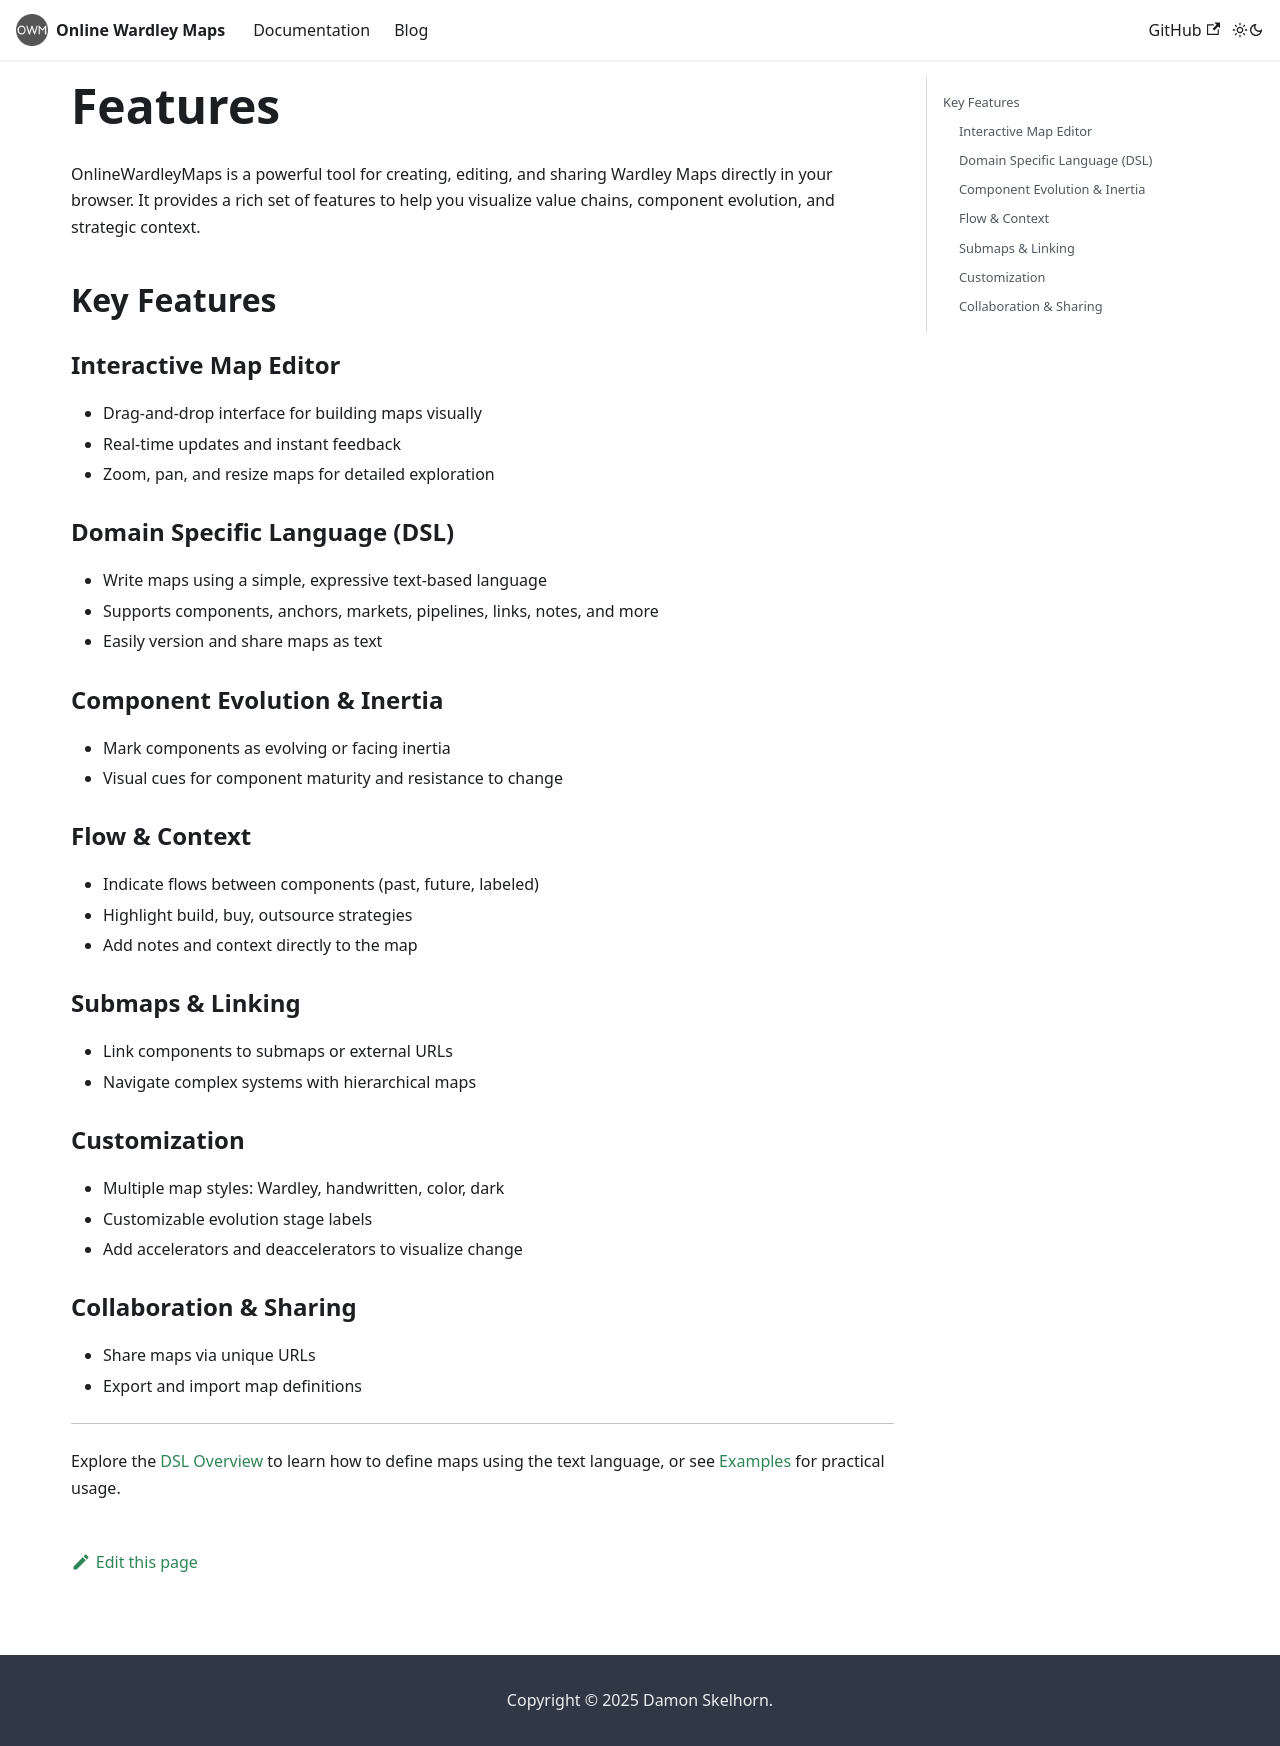

repository: damonsk/docs-onlinewardleymaps · page: docs/features/index.html · generator: docusaurus

---
sidebar_position: 1
---

# Features

OnlineWardleyMaps is a powerful tool for creating, editing, and sharing Wardley Maps directly in your browser. It provides a rich set of features to help you visualize value chains, component evolution, and strategic context.

## Key Features

### Interactive Map Editor
- Drag-and-drop interface for building maps visually
- Real-time updates and instant feedback
- Zoom, pan, and resize maps for detailed exploration

### Domain Specific Language (DSL)
- Write maps using a simple, expressive text-based language
- Supports components, anchors, markets, pipelines, links, notes, and more
- Easily version and share maps as text

### Component Evolution & Inertia
- Mark components as evolving or facing inertia
- Visual cues for component maturity and resistance to change

### Flow & Context
- Indicate flows between components (past, future, labeled)
- Highlight build, buy, outsource strategies
- Add notes and context directly to the map

### Submaps & Linking
- Link components to submaps or external URLs
- Navigate complex systems with hierarchical maps

### Customization
- Multiple map styles: Wardley, handwritten, color, dark
- Customizable evolution stage labels
- Add accelerators and deaccelerators to visualize change

### Collaboration & Sharing
- Share maps via unique URLs
- Export and import map definitions

---

Explore the [DSL Overview](dsl-overview.md) to learn how to define maps using the text language, or see [Examples](examples.md) for practical usage.
